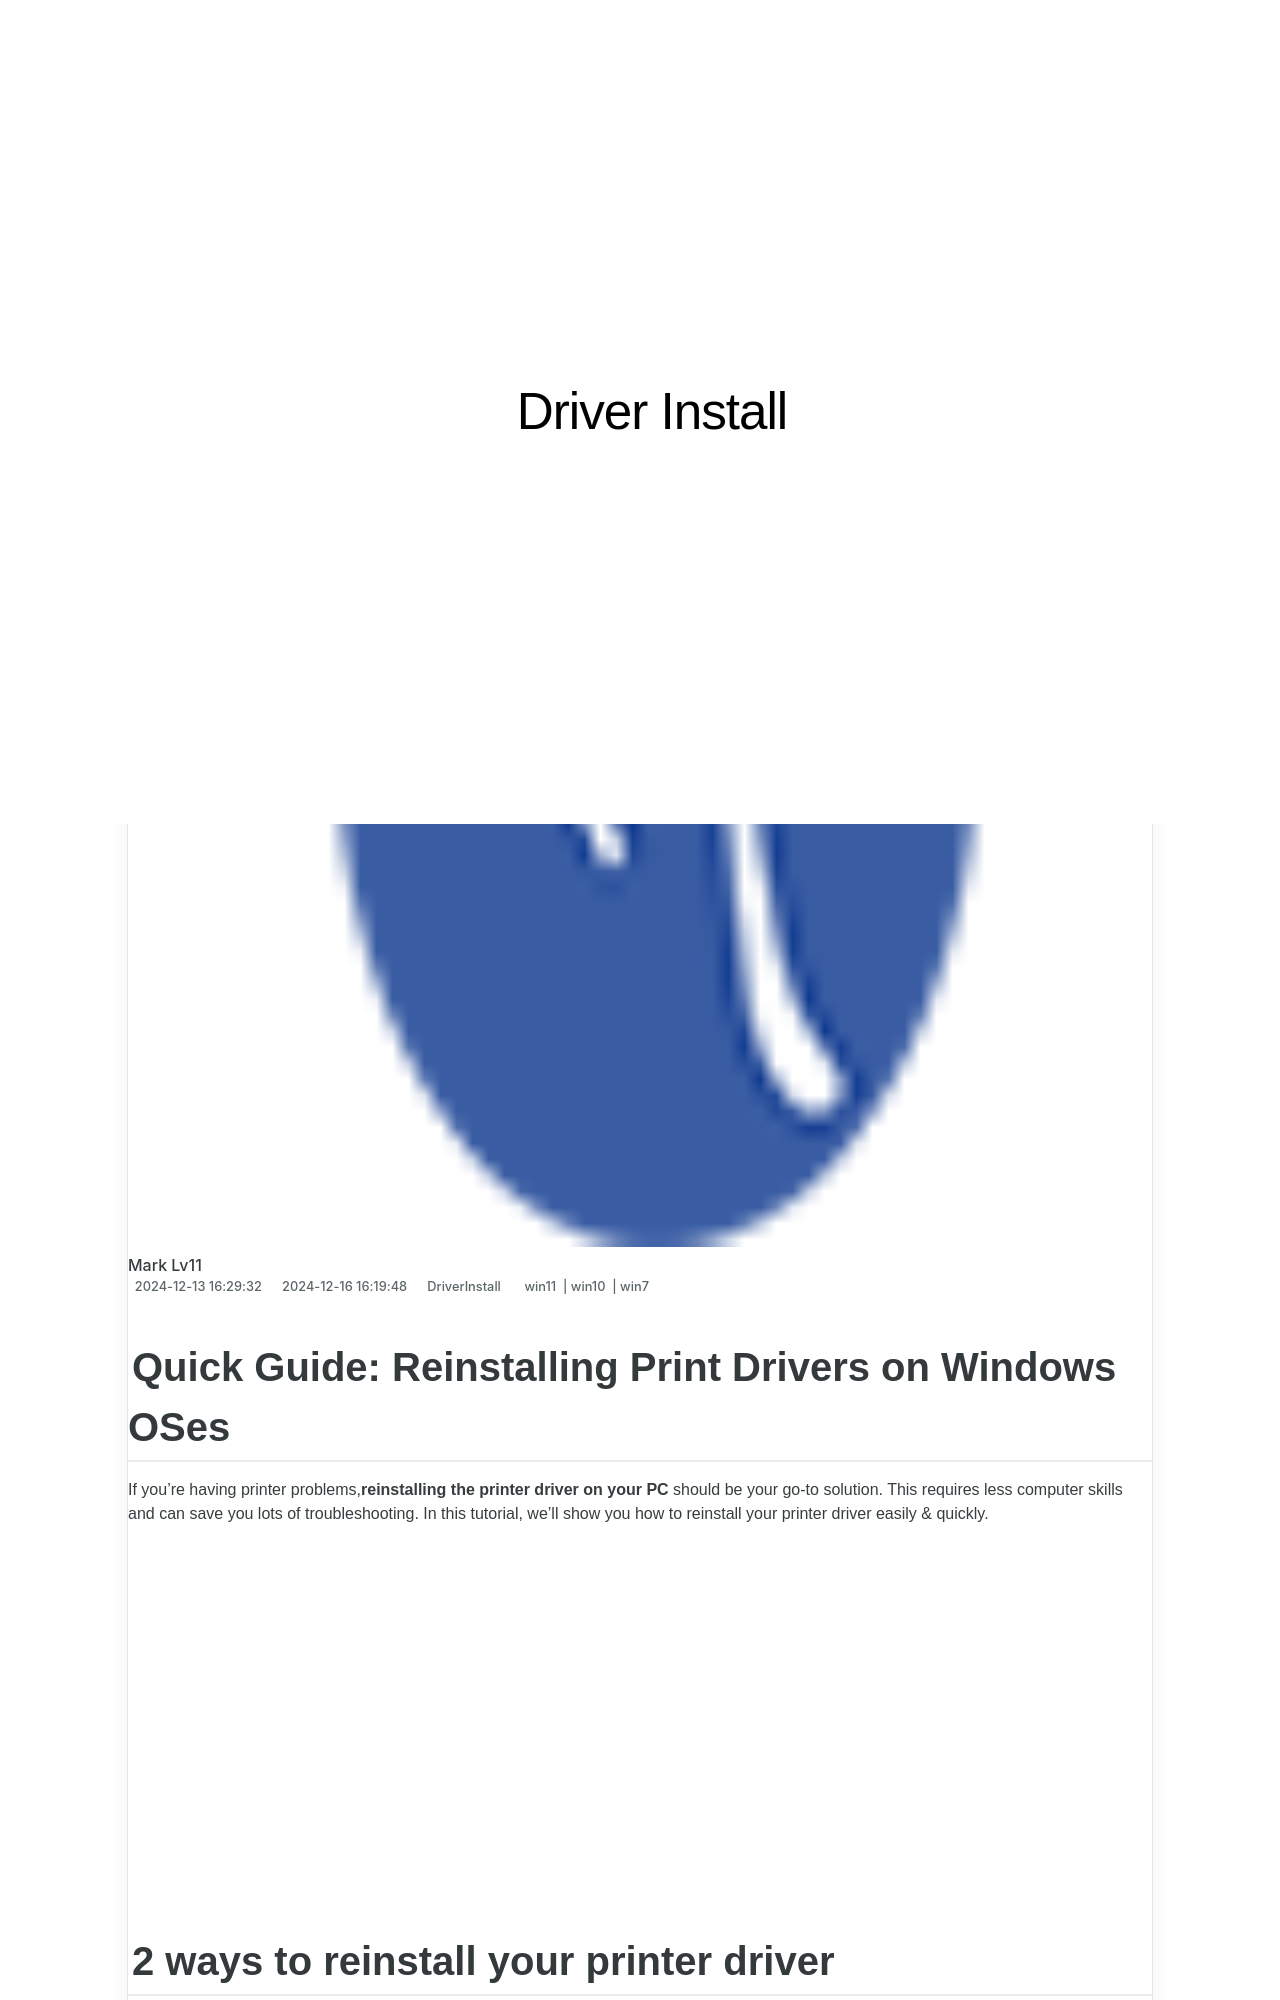

repository: techidaily/site-driver-install · page: quick-guide-reinstalling-print-drivers-on-windows-oses/index.html · generator: jekyll

---
title: "Quick Guide: Reinstalling Print Drivers on Windows OSes"
date: 2024-12-13T16:29:32.988Z
updated: 2024-12-16T16:19:48.299Z
tags:
  - win11
  - win10
  - win7
categories:
  - DriverInstall
description: "This Article Describes Quick Guide: Reinstalling Print Drivers on Windows OSes"
excerpt: "This Article Describes Quick Guide: Reinstalling Print Drivers on Windows OSes"
keywords: Print Driver Installation in Windows,Windows OS Printer Setup,Reinstalling Print Drivers for PC,Windows Printer Driver Guide,Update Print Drivers on Windows 10/8/7,How-To,Troubleshoot Print Drivers in Windows
thumbnail: https://thmb.techidaily.com/005e6344e4c73e50ccb232f7e6d3806cb38585b8b60bbb71db163db20304611c.jpg
---

## Quick Guide: Reinstalling Print Drivers on Windows OSes

 If you’re having printer problems,**reinstalling the printer driver on your PC** should be your go-to solution. This requires less computer skills and can save you lots of troubleshooting. In this tutorial, we’ll show you how to reinstall your printer driver easily & quickly.

<!-- affiliate ads begin -->
<iframe width="560" height="315" src="https://www.youtube.com/embed/fvAC8jgs62o?si=xqEXZ7dpAXZ4sZ7A" title="YouTube video player" frameborder="0" allow="accelerometer; autoplay; clipboard-write; encrypted-media; gyroscope; picture-in-picture; web-share" referrerpolicy="strict-origin-when-cross-origin" allowfullscreen></iframe>
<!-- affiliate ads end -->

## 2 ways to reinstall your printer driver

1. [Reinstall your printer driver manually](#method1)
2. **[Reinstall your printer driver automatically (Recommended)](#method2)**
